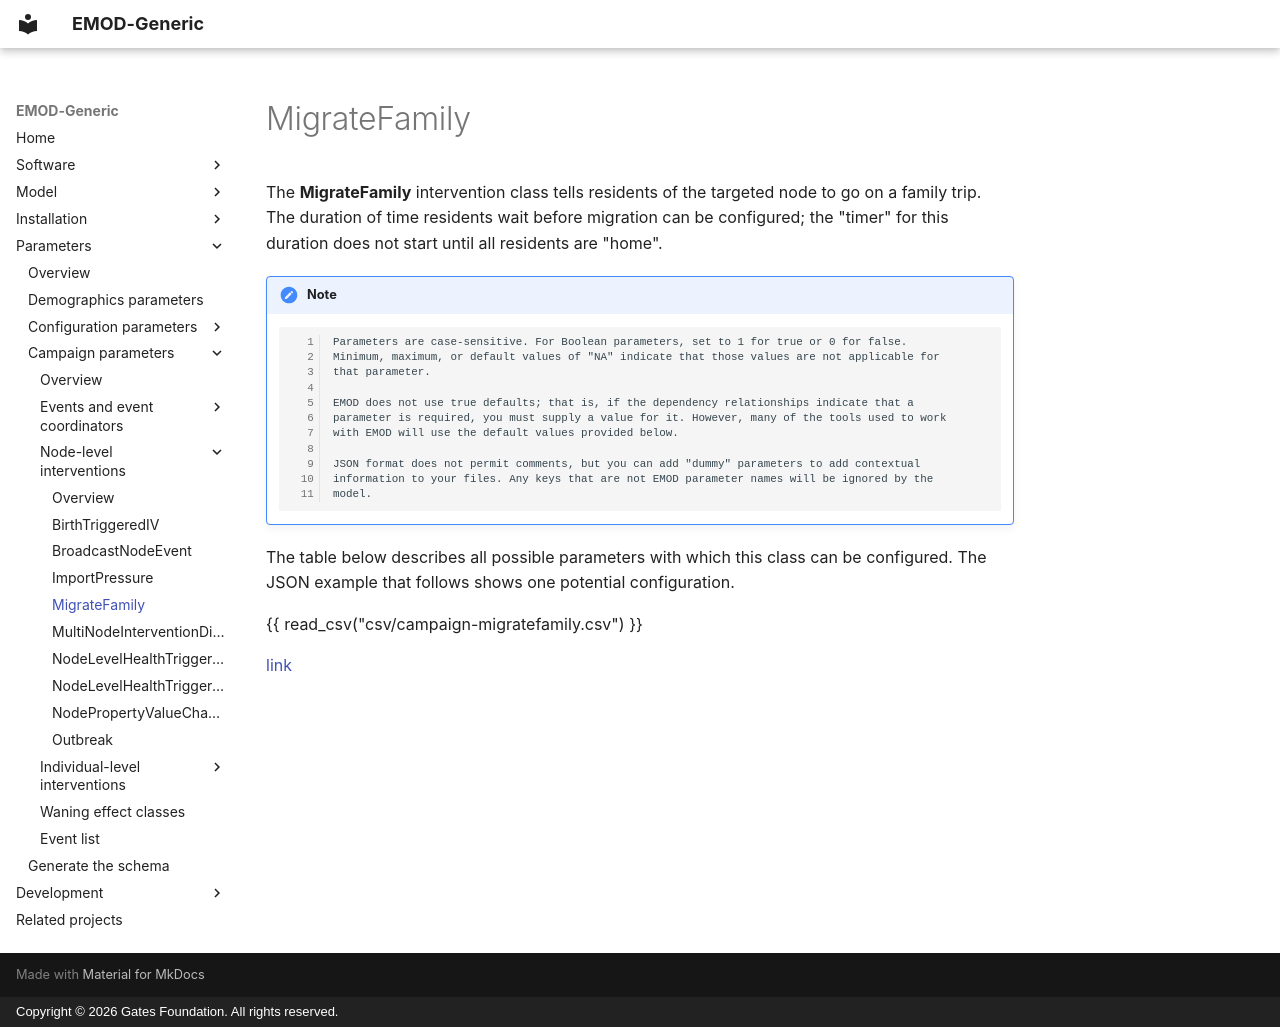

repository: EMOD-Hub/EMOD-Generic · page: md_parameter/parameter-campaign-node-migratefamily/index.html · generator: mkdocs · copyright: Copyright © 2026 Gates Foundation. All rights reserved.

# MigrateFamily

The **MigrateFamily** intervention class tells residents of the targeted node to go on a family trip. The
duration of time residents wait before migration can be configured; the "timer" for this duration
does not start until all residents are "home".

!!! note

        Parameters are case-sensitive. For Boolean parameters, set to 1 for true or 0 for false.
        Minimum, maximum, or default values of "NA" indicate that those values are not applicable for
        that parameter.

        EMOD does not use true defaults; that is, if the dependency relationships indicate that a 
        parameter is required, you must supply a value for it. However, many of the tools used to work 
        with EMOD will use the default values provided below.

        JSON format does not permit comments, but you can add "dummy" parameters to add contextual
        information to your files. Any keys that are not EMOD parameter names will be ignored by the
        model.

The table below describes all possible parameters with which this class can be configured. The JSON
example that follows shows one potential configuration.

{{ read_csv("csv/campaign-migratefamily.csv") }}

[link](../json/campaign-migratefamily.json)
